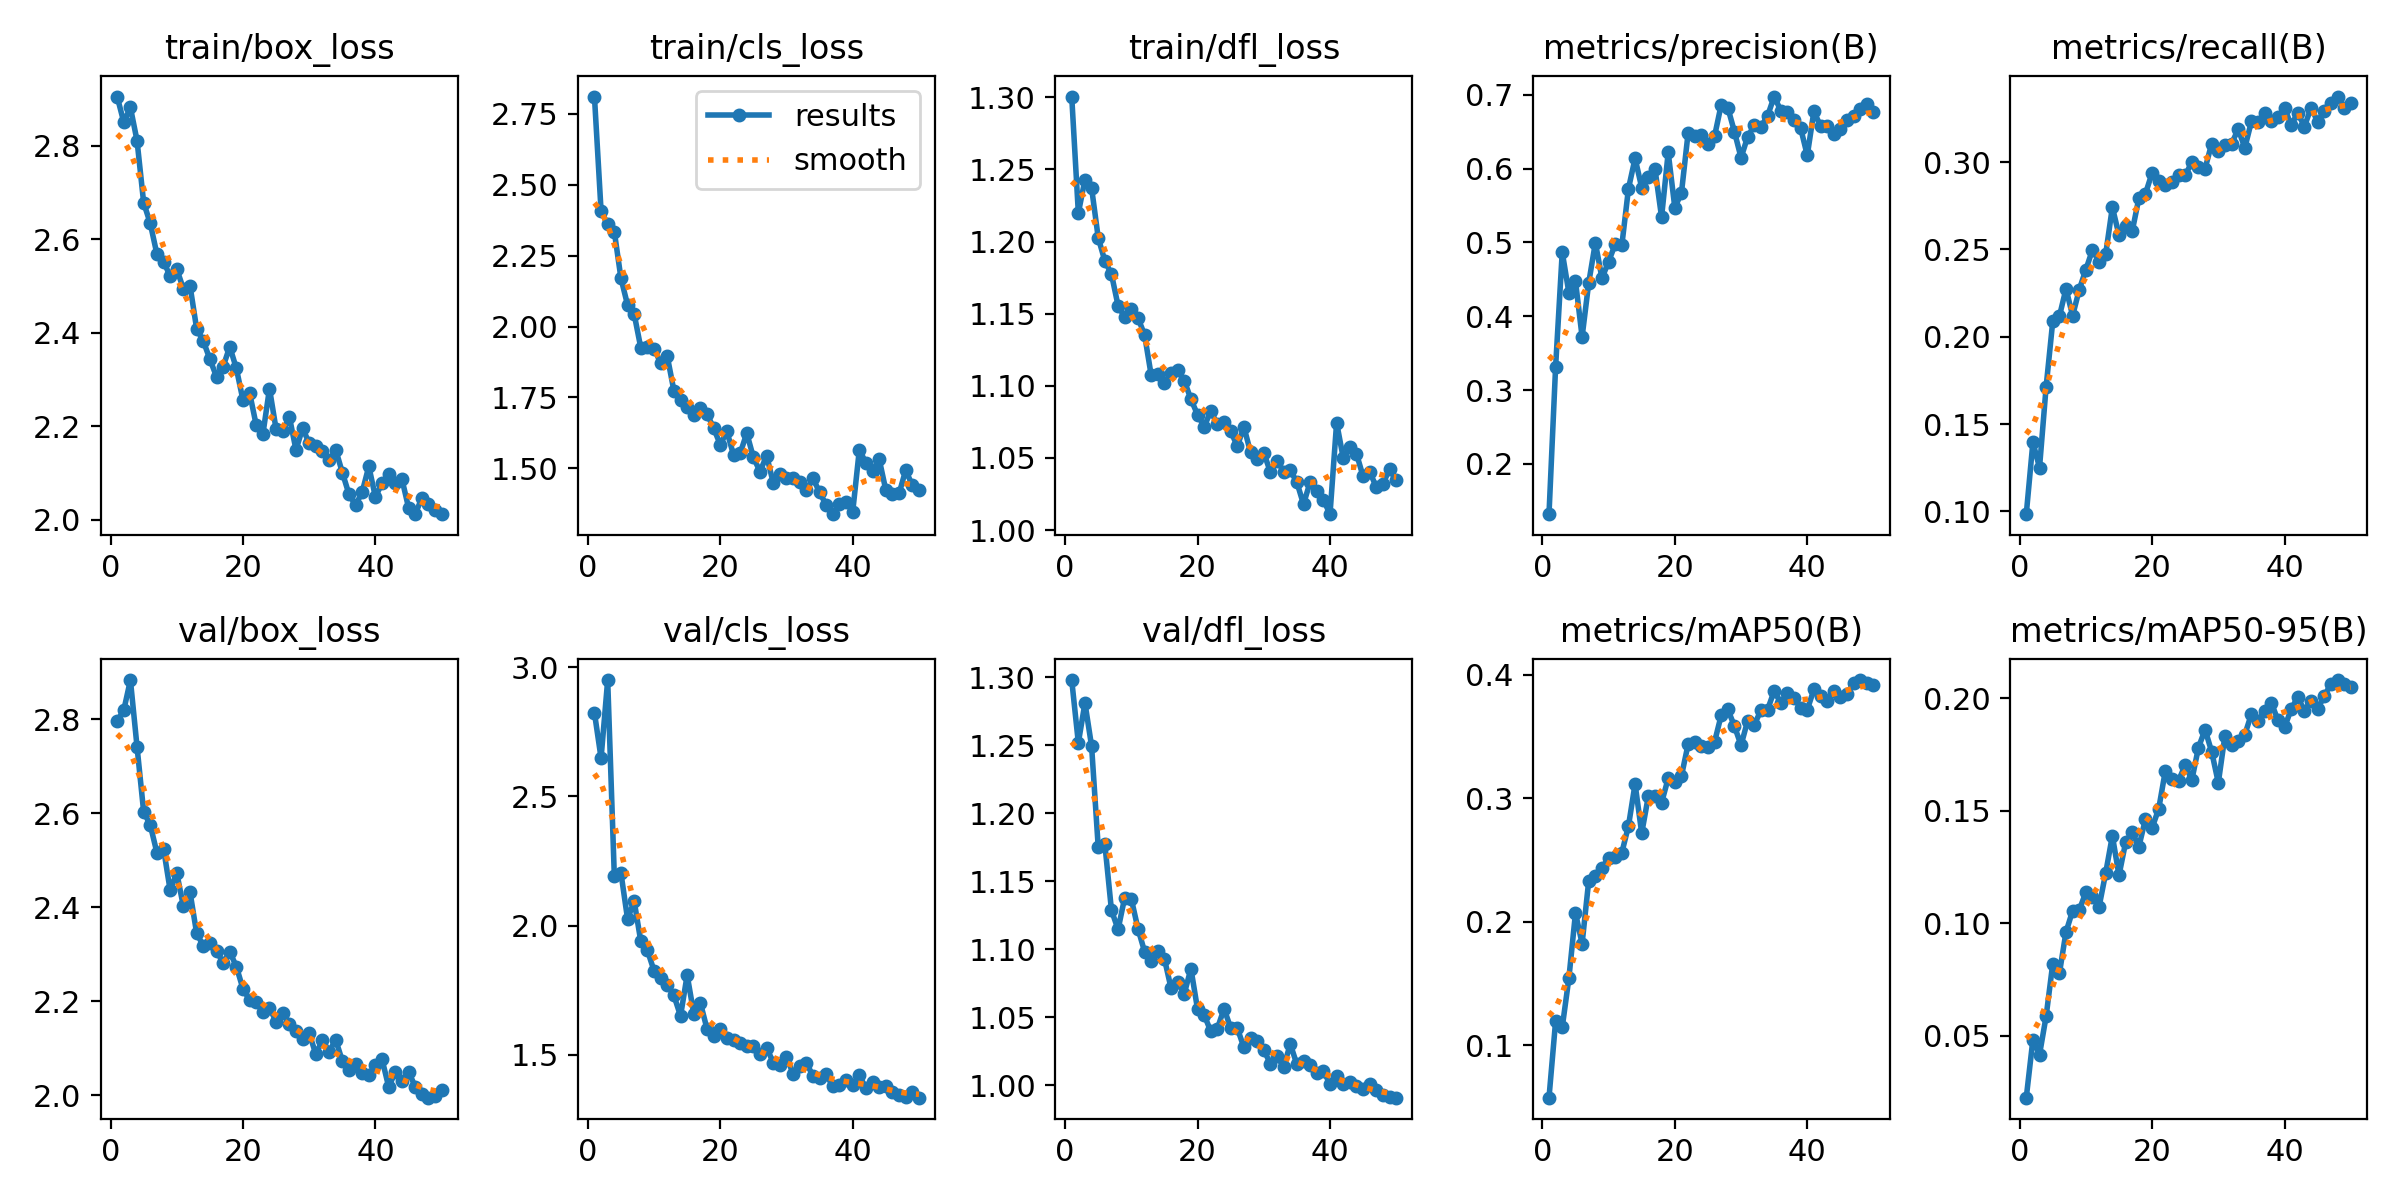

The file beside this chart, header and first rows:
epoch, time, train/box_loss, train/cls_loss, train/dfl_loss, metrics/precision(B), metrics/recall(B), metrics/mAP50(B), metrics/mAP50-95(B), val/box_loss, val/cls_loss, val/dfl_loss, lr/pg0, lr/pg1, lr/pg2
1, 34.6, 2.906, 2.81, 1.301, 0.1318, 0.0984, 0.05755, 0.02248, 2.797, 2.824, 1.298, 0.07011, 0.003321, 0.003321
2, 68.65, 2.851, 2.407, 1.22, 0.3317, 0.1395, 0.1196, 0.04825, 2.82, 2.648, 1.252, 0.03998, 0.006523, 0.006523
3, 101.2, 2.882, 2.359, 1.243, 0.4868, 0.1251, 0.1146, 0.0416, 2.884, 2.95, 1.281, 0.009712, 0.009593, 0.009593
4, 134.3, 2.811, 2.334, 1.237, 0.432, 0.1714, 0.1542, 0.0587, 2.742, 2.193, 1.249, 0.009406, 0.009406, 0.009406
5, 168.6, 2.679, 2.17, 1.203, 0.4475, 0.2088, 0.2071, 0.08203, 2.603, 2.204, 1.175, 0.009208, 0.009208, 0.009208
6, 201.4, 2.634, 2.076, 1.187, 0.3721, 0.2116, 0.1823, 0.07767, 2.575, 2.026, 1.177, 0.00901, 0.00901, 0.00901
7, 232.9, 2.569, 2.044, 1.177, 0.4453, 0.2275, 0.2333, 0.09609, 2.516, 2.095, 1.129, 0.008812, 0.008812, 0.008812
8, 263.8, 2.553, 1.925, 1.156, 0.4996, 0.212, 0.2372, 0.1055, 2.525, 1.939, 1.115, 0.008614, 0.008614, 0.008614
9, 295.1, 2.522, 1.928, 1.148, 0.4516, 0.2269, 0.2438, 0.1058, 2.437, 1.904, 1.138, 0.008416, 0.008416, 0.008416
10, 326.8, 2.537, 1.922, 1.154, 0.4741, 0.2384, 0.2516, 0.1138, 2.473, 1.825, 1.137, 0.008218, 0.008218, 0.008218
11, 357.7, 2.494, 1.871, 1.147, 0.4976, 0.2498, 0.2527, 0.1117, 2.402, 1.798, 1.115, 0.00802, 0.00802, 0.00802
12, 389.3, 2.501, 1.895, 1.135, 0.4962, 0.243, 0.256, 0.1074, 2.433, 1.771, 1.098, 0.007822, 0.007822, 0.007822
13, 421.9, 2.409, 1.774, 1.107, 0.5729, 0.2475, 0.2776, 0.1224, 2.345, 1.73, 1.092, 0.007624, 0.007624, 0.007624
14, 451.5, 2.383, 1.74, 1.108, 0.6141, 0.2741, 0.3117, 0.1388, 2.319, 1.651, 1.099, 0.007426, 0.007426, 0.007426
15, 483.7, 2.344, 1.718, 1.102, 0.5743, 0.2582, 0.2718, 0.1213, 2.324, 1.809, 1.093, 0.007228, 0.007228, 0.007228
16, 514.9, 2.306, 1.687, 1.109, 0.5888, 0.2636, 0.3016, 0.1359, 2.307, 1.659, 1.071, 0.00703, 0.00703, 0.00703
17, 545.4, 2.328, 1.713, 1.111, 0.5999, 0.2604, 0.302, 0.1405, 2.282, 1.701, 1.076, 0.006832, 0.006832, 0.006832
18, 576.5, 2.371, 1.692, 1.104, 0.5343, 0.2792, 0.2964, 0.134, 2.306, 1.6, 1.067, 0.006634, 0.006634, 0.006634
19, 605.3, 2.324, 1.642, 1.091, 0.622, 0.2819, 0.3162, 0.1462, 2.274, 1.572, 1.086, 0.006436, 0.006436, 0.006436
20, 635.3, 2.256, 1.584, 1.08, 0.5472, 0.2938, 0.3135, 0.1423, 2.226, 1.602, 1.056, 0.006238, 0.006238, 0.006238
21, 666, 2.272, 1.631, 1.072, 0.5672, 0.2889, 0.318, 0.1508, 2.203, 1.566, 1.052, 0.00604, 0.00604, 0.00604
22, 697.6, 2.202, 1.548, 1.082, 0.6477, 0.2866, 0.3436, 0.1677, 2.199, 1.56, 1.04, 0.005842, 0.005842, 0.005842
23, 727.9, 2.183, 1.553, 1.073, 0.6439, 0.2886, 0.3459, 0.1643, 2.177, 1.547, 1.042, 0.005644, 0.005644, 0.005644
24, 759.2, 2.281, 1.624, 1.075, 0.6462, 0.2924, 0.342, 0.1634, 2.186, 1.534, 1.056, 0.005446, 0.005446, 0.005446
25, 790.1, 2.194, 1.539, 1.069, 0.6341, 0.2924, 0.3417, 0.1703, 2.157, 1.534, 1.042, 0.005248, 0.005248, 0.005248
26, 817.5, 2.189, 1.489, 1.058, 0.644, 0.2999, 0.3456, 0.1636, 2.176, 1.503, 1.042, 0.00505, 0.00505, 0.00505
27, 847.3, 2.22, 1.545, 1.072, 0.6865, 0.297, 0.3672, 0.178, 2.151, 1.528, 1.028, 0.004852, 0.004852, 0.004852
28, 880.4, 2.15, 1.449, 1.054, 0.6826, 0.2962, 0.372, 0.186, 2.138, 1.47, 1.034, 0.004654, 0.004654, 0.004654
29, 912.2, 2.196, 1.482, 1.05, 0.6502, 0.3106, 0.3584, 0.1761, 2.12, 1.459, 1.033, 0.004456, 0.004456, 0.004456
30, 943.5, 2.164, 1.468, 1.054, 0.6148, 0.3062, 0.343, 0.1624, 2.132, 1.492, 1.026, 0.004258, 0.004258, 0.004258
31, 973.9, 2.158, 1.465, 1.04, 0.6432, 0.3095, 0.3628, 0.1834, 2.087, 1.427, 1.016, 0.00406, 0.00406, 0.00406
32, 1005, 2.148, 1.451, 1.048, 0.6586, 0.3104, 0.3595, 0.1791, 2.118, 1.459, 1.021, 0.003862, 0.003862, 0.003862
33, 1035, 2.127, 1.423, 1.041, 0.6568, 0.3188, 0.3713, 0.181, 2.093, 1.468, 1.013, 0.003664, 0.003664, 0.003664
34, 1067, 2.15, 1.465, 1.041, 0.6713, 0.3081, 0.3717, 0.1837, 2.118, 1.42, 1.03, 0.003466, 0.003466, 0.003466
35, 1097, 2.101, 1.416, 1.033, 0.6977, 0.3232, 0.3869, 0.193, 2.073, 1.409, 1.015, 0.003268, 0.003268, 0.003268
36, 1128, 2.055, 1.371, 1.018, 0.6787, 0.3231, 0.3774, 0.19, 2.054, 1.425, 1.018, 0.00307, 0.00307, 0.00307
37, 1160, 2.031, 1.339, 1.033, 0.6763, 0.3282, 0.3853, 0.1941, 2.066, 1.378, 1.015, 0.002872, 0.002872, 0.002872
38, 1191, 2.06, 1.376, 1.027, 0.6658, 0.3235, 0.3812, 0.198, 2.048, 1.385, 1.009, 0.002674, 0.002674, 0.002674
39, 1224, 2.114, 1.381, 1.021, 0.6549, 0.3255, 0.3732, 0.1901, 2.044, 1.402, 1.01, 0.002476, 0.002476, 0.002476
40, 1254, 2.049, 1.348, 1.011, 0.618, 0.3309, 0.3718, 0.187, 2.065, 1.385, 1.001, 0.002278, 0.002278, 0.002278
41, 1281, 2.079, 1.567, 1.074, 0.6777, 0.3211, 0.3881, 0.1951, 2.076, 1.421, 1.006, 0.00208, 0.00208, 0.00208
42, 1308, 2.098, 1.519, 1.05, 0.6576, 0.3281, 0.3831, 0.2005, 2.018, 1.371, 1.001, 0.001882, 0.001882, 0.001882
43, 1338, 2.079, 1.492, 1.057, 0.6576, 0.3202, 0.3788, 0.1942, 2.05, 1.394, 1.002, 0.001684, 0.001684, 0.001684
44, 1368, 2.087, 1.532, 1.053, 0.6469, 0.3311, 0.3868, 0.1989, 2.029, 1.376, 0.9994, 0.001486, 0.001486, 0.001486
45, 1398, 2.026, 1.424, 1.037, 0.6536, 0.3232, 0.3818, 0.1953, 2.05, 1.378, 0.9976, 0.001288, 0.001288, 0.001288
46, 1428, 2.012, 1.411, 1.041, 0.6656, 0.3293, 0.3844, 0.2009, 2.019, 1.355, 1.001, 0.00109, 0.00109, 0.00109
47, 1452, 2.047, 1.412, 1.03, 0.6715, 0.3338, 0.3934, 0.2064, 2.003, 1.343, 0.9962, 0.000892, 0.000892, 0.000892
48, 1475, 2.033, 1.494, 1.032, 0.6806, 0.3375, 0.3958, 0.208, 1.995, 1.337, 0.9927, 0.000694, 0.000694, 0.000694
49, 1506, 2.021, 1.44, 1.042, 0.6882, 0.3308, 0.3934, 0.2065, 1.999, 1.357, 0.9912, 0.000496, 0.000496, 0.000496
50, 1528, 2.014, 1.424, 1.034, 0.6774, 0.3339, 0.392, 0.2048, 2.012, 1.335, 0.9909, 0.000298, 0.000298, 0.000298
